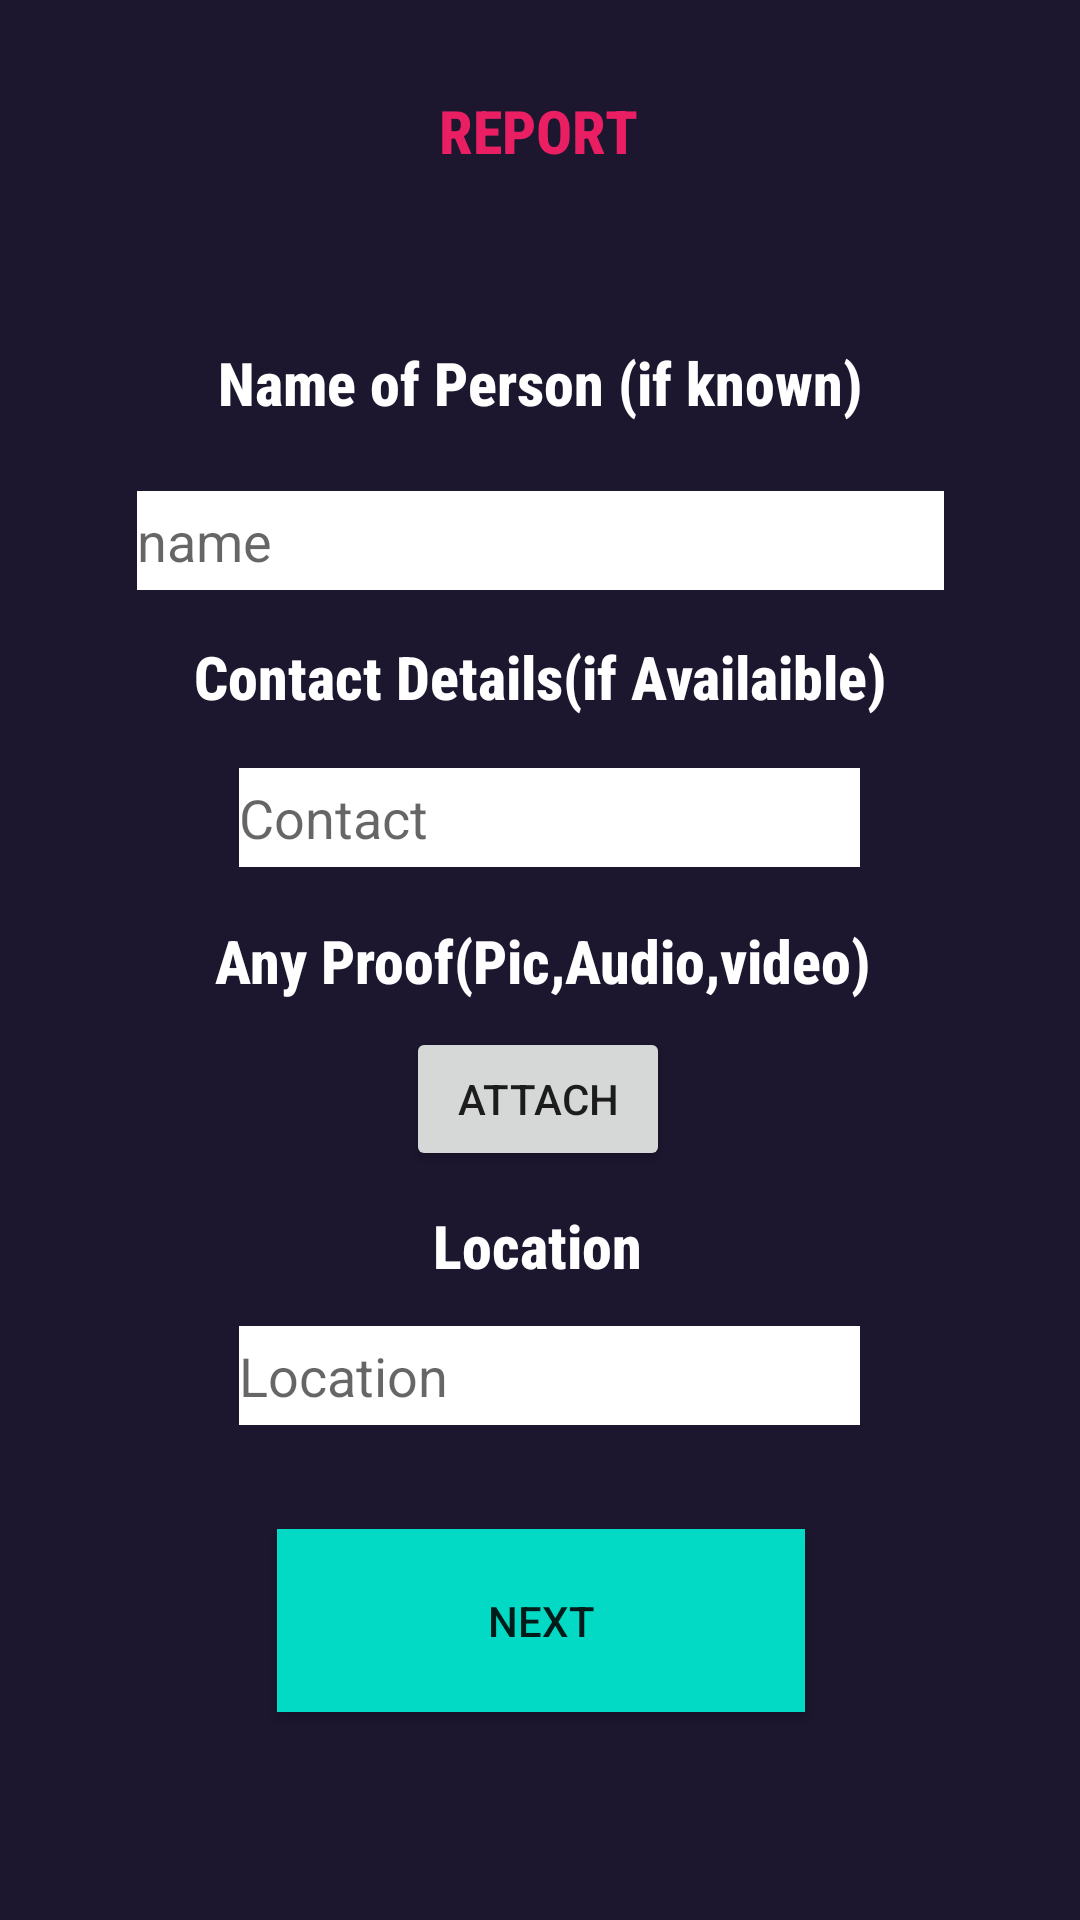

Write the Android layout XML for this screen, with the resource values it uses.
<!-- AndroidManifest.xml: application theme Theme.Nirbhay -->
<!-- res/layout/activity_drugs.xml -->
<?xml version="1.0" encoding="utf-8"?>
<androidx.constraintlayout.widget.ConstraintLayout xmlns:android="http://schemas.android.com/apk/res/android"
    xmlns:app="http://schemas.android.com/apk/res-auto"
    xmlns:tools="http://schemas.android.com/tools"
    android:layout_width="match_parent"
    android:layout_height="match_parent"
    android:background="@color/Background"
    tools:context=".Drugs">

    <TextView
        android:id="@+id/textView3"
        android:layout_width="wrap_content"
        android:layout_height="wrap_content"
        android:fontFamily="sans-serif-condensed-medium"
        android:text="report"
        android:textAllCaps="true"
        android:textColor="#E91E63"
        android:textSize="20sp"
        android:textStyle="bold"
        app:layout_constraintBottom_toBottomOf="parent"
        app:layout_constraintEnd_toEndOf="parent"
        app:layout_constraintHorizontal_bias="0.498"
        app:layout_constraintStart_toStartOf="parent"
        app:layout_constraintTop_toTopOf="parent"
        app:layout_constraintVertical_bias="0.049" />

    <EditText
        android:id="@+id/textView16"
        android:layout_width="269dp"
        android:layout_height="33dp"
        android:background="@color/white"
        android:hint="name"
        android:textColor="@color/white"
        app:layout_constraintBottom_toBottomOf="parent"
        app:layout_constraintEnd_toEndOf="parent"
        app:layout_constraintStart_toStartOf="parent"
        app:layout_constraintTop_toBottomOf="@+id/textView3"
        app:layout_constraintVertical_bias="0.194" />

    <TextView
        android:id="@+id/textView17"
        android:layout_width="wrap_content"
        android:layout_height="wrap_content"
        android:fontFamily="sans-serif-condensed-medium"
        android:text="Name of Person (if known)"
        android:textColor="@color/white"
        android:textSize="20sp"
        android:textStyle="bold"
        app:layout_constraintBottom_toBottomOf="parent"
        app:layout_constraintEnd_toEndOf="parent"
        app:layout_constraintStart_toStartOf="parent"
        app:layout_constraintTop_toTopOf="parent"
        app:layout_constraintVertical_bias="0.186" />

    <TextView
        android:id="@+id/textView18"
        android:layout_width="wrap_content"
        android:layout_height="wrap_content"
        android:fontFamily="sans-serif-condensed-medium"
        android:text="Contact Details(if Availaible)"
        android:textColor="@color/white"
        android:textSize="20sp"
        android:textStyle="bold"
        app:layout_constraintBottom_toBottomOf="parent"
        app:layout_constraintEnd_toEndOf="parent"
        app:layout_constraintStart_toStartOf="parent"
        app:layout_constraintTop_toTopOf="parent"
        app:layout_constraintVertical_bias="0.346" />

    <TextView
        android:id="@+id/textView20"
        android:layout_width="wrap_content"
        android:layout_height="wrap_content"
        android:fontFamily="sans-serif-condensed-medium"
        android:text="Any Proof(Pic,Audio,video)"
        android:textColor="@color/white"
        android:textSize="20sp"
        android:textStyle="bold"
        app:layout_constraintBottom_toBottomOf="parent"
        app:layout_constraintEnd_toEndOf="parent"
        app:layout_constraintHorizontal_bias="0.508"
        app:layout_constraintStart_toStartOf="parent"
        app:layout_constraintTop_toTopOf="parent" />

    <EditText
        android:id="@+id/editTextTextPersonName2"
        android:layout_width="207dp"
        android:layout_height="33dp"
        android:background="@color/white"
        android:ems="10"
        android:hint="Contact"
        android:inputType="textPersonName"
        app:layout_constraintBottom_toBottomOf="parent"
        app:layout_constraintEnd_toEndOf="parent"
        app:layout_constraintHorizontal_bias="0.521"
        app:layout_constraintStart_toStartOf="parent"
        app:layout_constraintTop_toTopOf="parent"
        app:layout_constraintVertical_bias="0.422" />

    <EditText
        android:id="@+id/editTextTextPersonName"
        android:layout_width="207dp"
        android:layout_height="33dp"
        android:background="@color/white"
        android:ems="10"
        android:hint="Location"
        android:inputType="textPersonName"
        app:layout_constraintBottom_toBottomOf="parent"
        app:layout_constraintEnd_toEndOf="parent"
        app:layout_constraintHorizontal_bias="0.521"
        app:layout_constraintStart_toStartOf="parent"
        app:layout_constraintTop_toTopOf="parent"
        app:layout_constraintVertical_bias="0.728" />

    <Button
        android:id="@+id/btnAttach"
        android:layout_width="wrap_content"
        android:layout_height="wrap_content"
        android:text="Attach"
        app:layout_constraintBottom_toBottomOf="parent"
        app:layout_constraintEnd_toEndOf="parent"
        app:layout_constraintHorizontal_bias="0.498"
        app:layout_constraintStart_toStartOf="parent"
        app:layout_constraintTop_toTopOf="parent"
        app:layout_constraintVertical_bias="0.578" />

    <Button
        android:id="@+id/btnDrugs1"
        android:layout_width="176dp"
        android:layout_height="61dp"
        android:background="@color/teal_200"
        android:backgroundTint="@color/teal_200"
        android:text="Next"
        app:layout_constraintBottom_toBottomOf="parent"
        app:layout_constraintEnd_toEndOf="parent"
        app:layout_constraintHorizontal_bias="0.501"
        app:layout_constraintStart_toStartOf="parent"
        app:layout_constraintTop_toTopOf="parent"
        app:layout_constraintVertical_bias="0.88" />

    <TextView
        android:id="@+id/textView24"
        android:layout_width="wrap_content"
        android:layout_height="wrap_content"
        android:fontFamily="sans-serif-condensed-medium"
        android:text="Location"
        android:textColor="@color/white"
        android:textSize="20sp"
        android:textStyle="bold"
        app:layout_constraintBottom_toBottomOf="parent"
        app:layout_constraintEnd_toEndOf="parent"
        app:layout_constraintHorizontal_bias="0.497"
        app:layout_constraintStart_toStartOf="parent"
        app:layout_constraintTop_toTopOf="parent"
        app:layout_constraintVertical_bias="0.655" />

</androidx.constraintlayout.widget.ConstraintLayout>
<!-- resources referenced by this layout -->
<resources>
  <color name="Background">#1C162E</color>
  <color name="teal_200">#FF03DAC5</color>
  <color name="white">#FFFFFFFF</color>
  <style name="Theme.Nirbhay" parent="Theme.MaterialComponents.DayNight.NoActionBar">
          
          <item name="colorPrimary">@color/purple_500</item>
          <item name="colorPrimaryVariant">@color/purple_700</item>
          <item name="colorOnPrimary">@color/white</item>
          
          <item name="colorSecondary">@color/teal_200</item>
          <item name="colorSecondaryVariant">@color/teal_700</item>
          <item name="colorOnSecondary">@color/black</item>
          
          <item name="android:statusBarColor">?attr/colorPrimaryVariant</item>
          
      </style>
  <color name="purple_500">#FF6200EE</color>
  <color name="purple_700">#FF3700B3</color>
  <color name="teal_700">#FF018786</color>
  <color name="black">#FF000000</color>
</resources>
